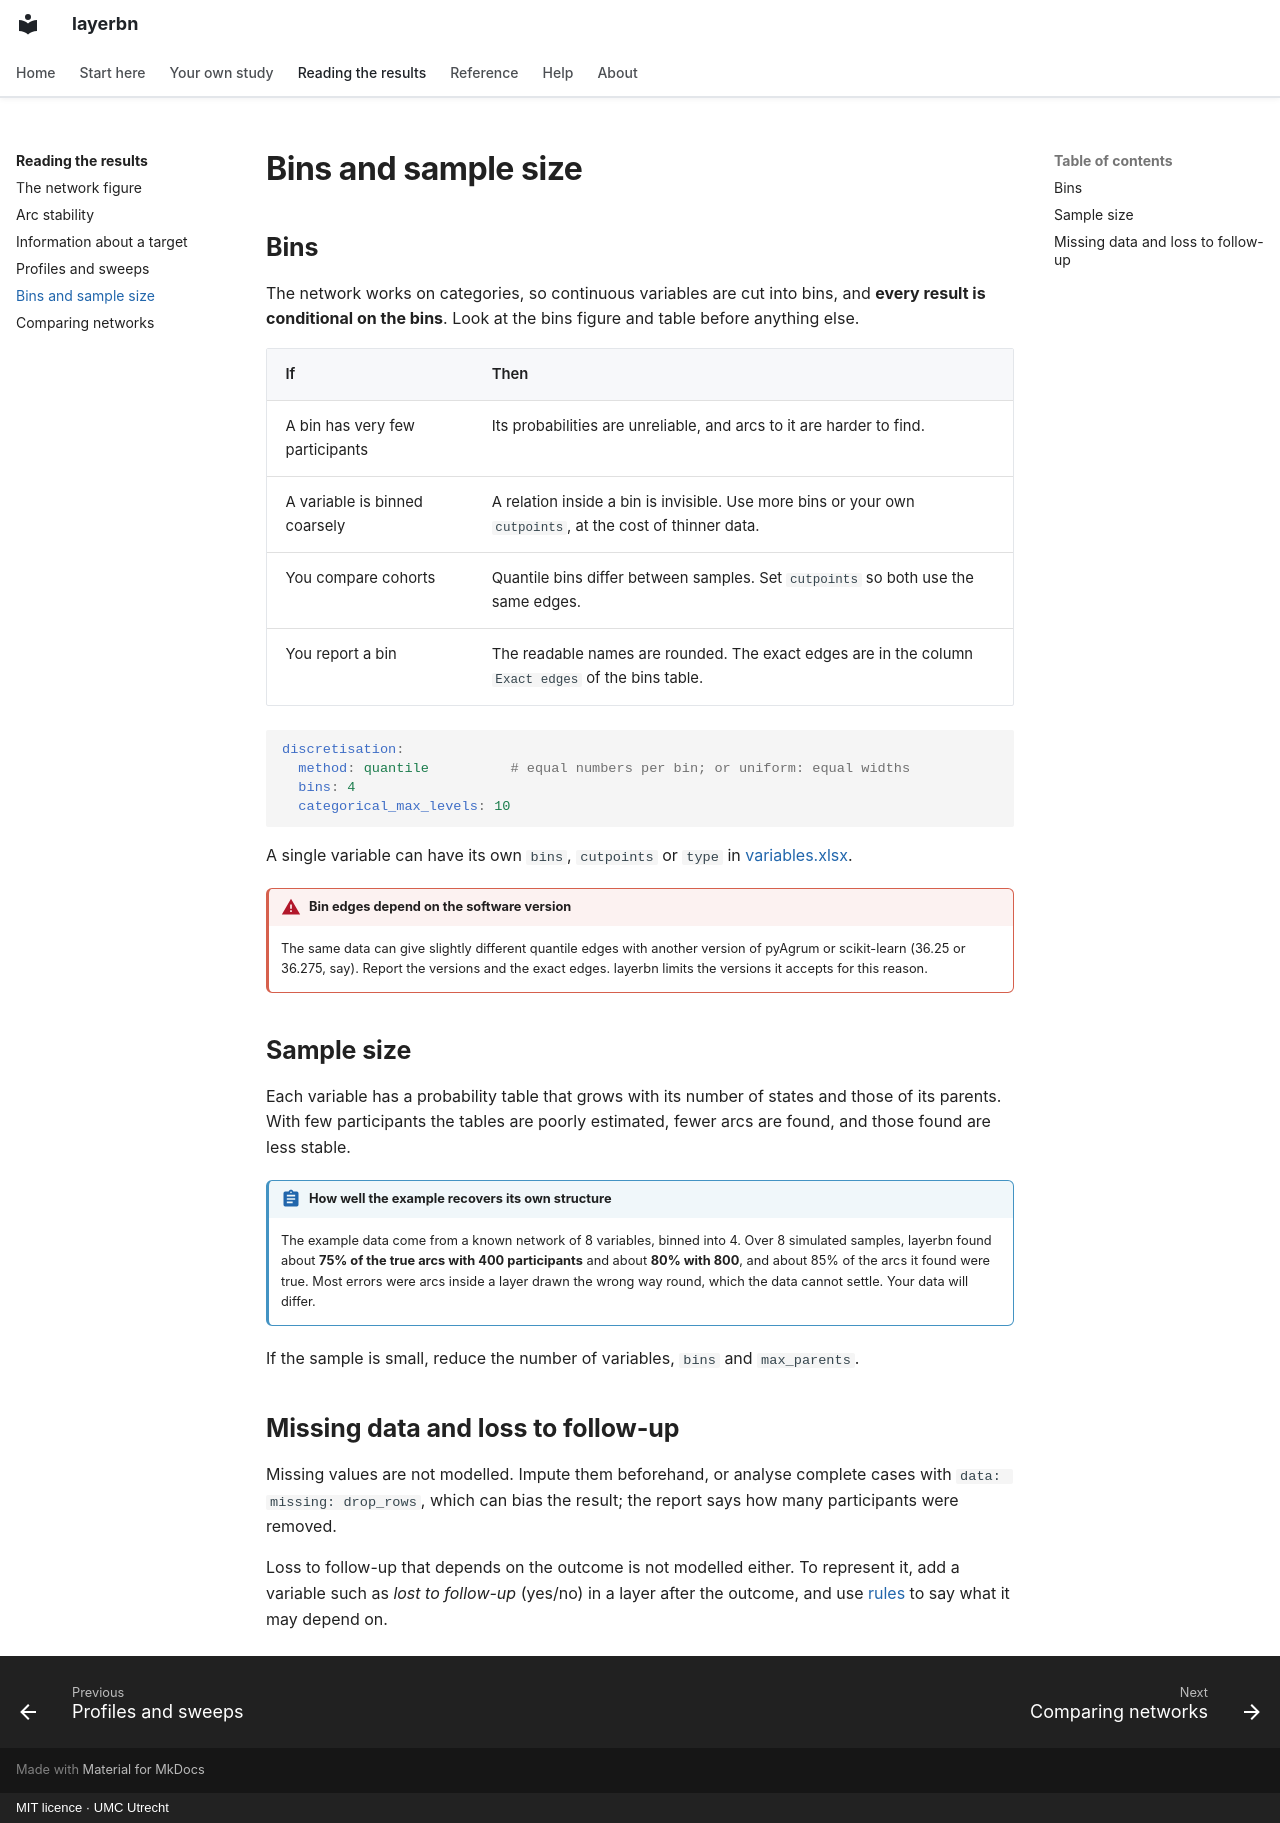

repository: umcu/layerbn · page: results/bins/index.html · generator: mkdocs · copyright: MIT licence · UMC Utrecht

# Bins and sample size

## Bins

The network works on categories, so continuous variables are cut into bins, and **every
result is conditional on the bins**. Look at the bins figure and table before anything else.

| If | Then |
| --- | --- |
| A bin has very few participants | Its probabilities are unreliable, and arcs to it are harder to find. |
| A variable is binned coarsely | A relation inside a bin is invisible. Use more bins or your own `cutpoints`, at the cost of thinner data. |
| You compare cohorts | Quantile bins differ between samples. Set `cutpoints` so both use the same edges. |
| You report a bin | The readable names are rounded. The exact edges are in the column `Exact edges` of the bins table. |

```yaml
discretisation:
  method: quantile          # equal numbers per bin; or uniform: equal widths
  bins: 4
  categorical_max_levels: 10
```

A single variable can have its own `bins`, `cutpoints` or `type` in
[variables.xlsx](../guide/workbook.md).

!!! warning "Bin edges depend on the software version"

    The same data can give slightly different quantile edges with another version of pyAgrum
    or scikit-learn (36.25 or 36.275, say). Report the versions and the exact edges. layerbn
    limits the versions it accepts for this reason.

## Sample size

Each variable has a probability table that grows with its number of states and those of its
parents. With few participants the tables are poorly estimated, fewer arcs are found, and
those found are less stable.

!!! abstract "How well the example recovers its own structure"

    The example data come from a known network of 8 variables, binned into 4. Over 8
    simulated samples, layerbn found about **75% of the true arcs with 400 participants** and
    about **80% with 800**, and about 85% of the arcs it found were true. Most errors were
    arcs inside a layer drawn the wrong way round, which the data cannot settle. Your data
    will differ.

If the sample is small, reduce the number of variables, `bins` and `max_parents`.

## Missing data and loss to follow-up

Missing values are not modelled. Impute them beforehand, or analyse complete cases with
`data: missing: drop_rows`, which can bias the result; the report says how many participants
were removed.

Loss to follow-up that depends on the outcome is not modelled either. To represent it, add a
variable such as *lost to follow-up* (yes/no) in a layer after the outcome, and use
[rules](../guide/rules.md) to say what it may depend on.
